Dataset: cherry-leaves (GitHub, UHassam0/mildew-detection-cherry-leaves). Classes: healthy, powdery mildew.

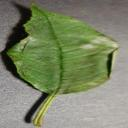
Label: powdery mildew

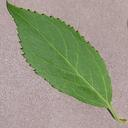
Label: healthy

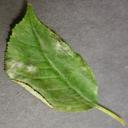
Label: powdery mildew

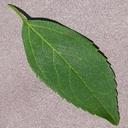
Label: healthy

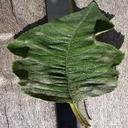
Label: powdery mildew

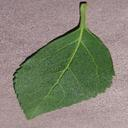
Label: healthy
